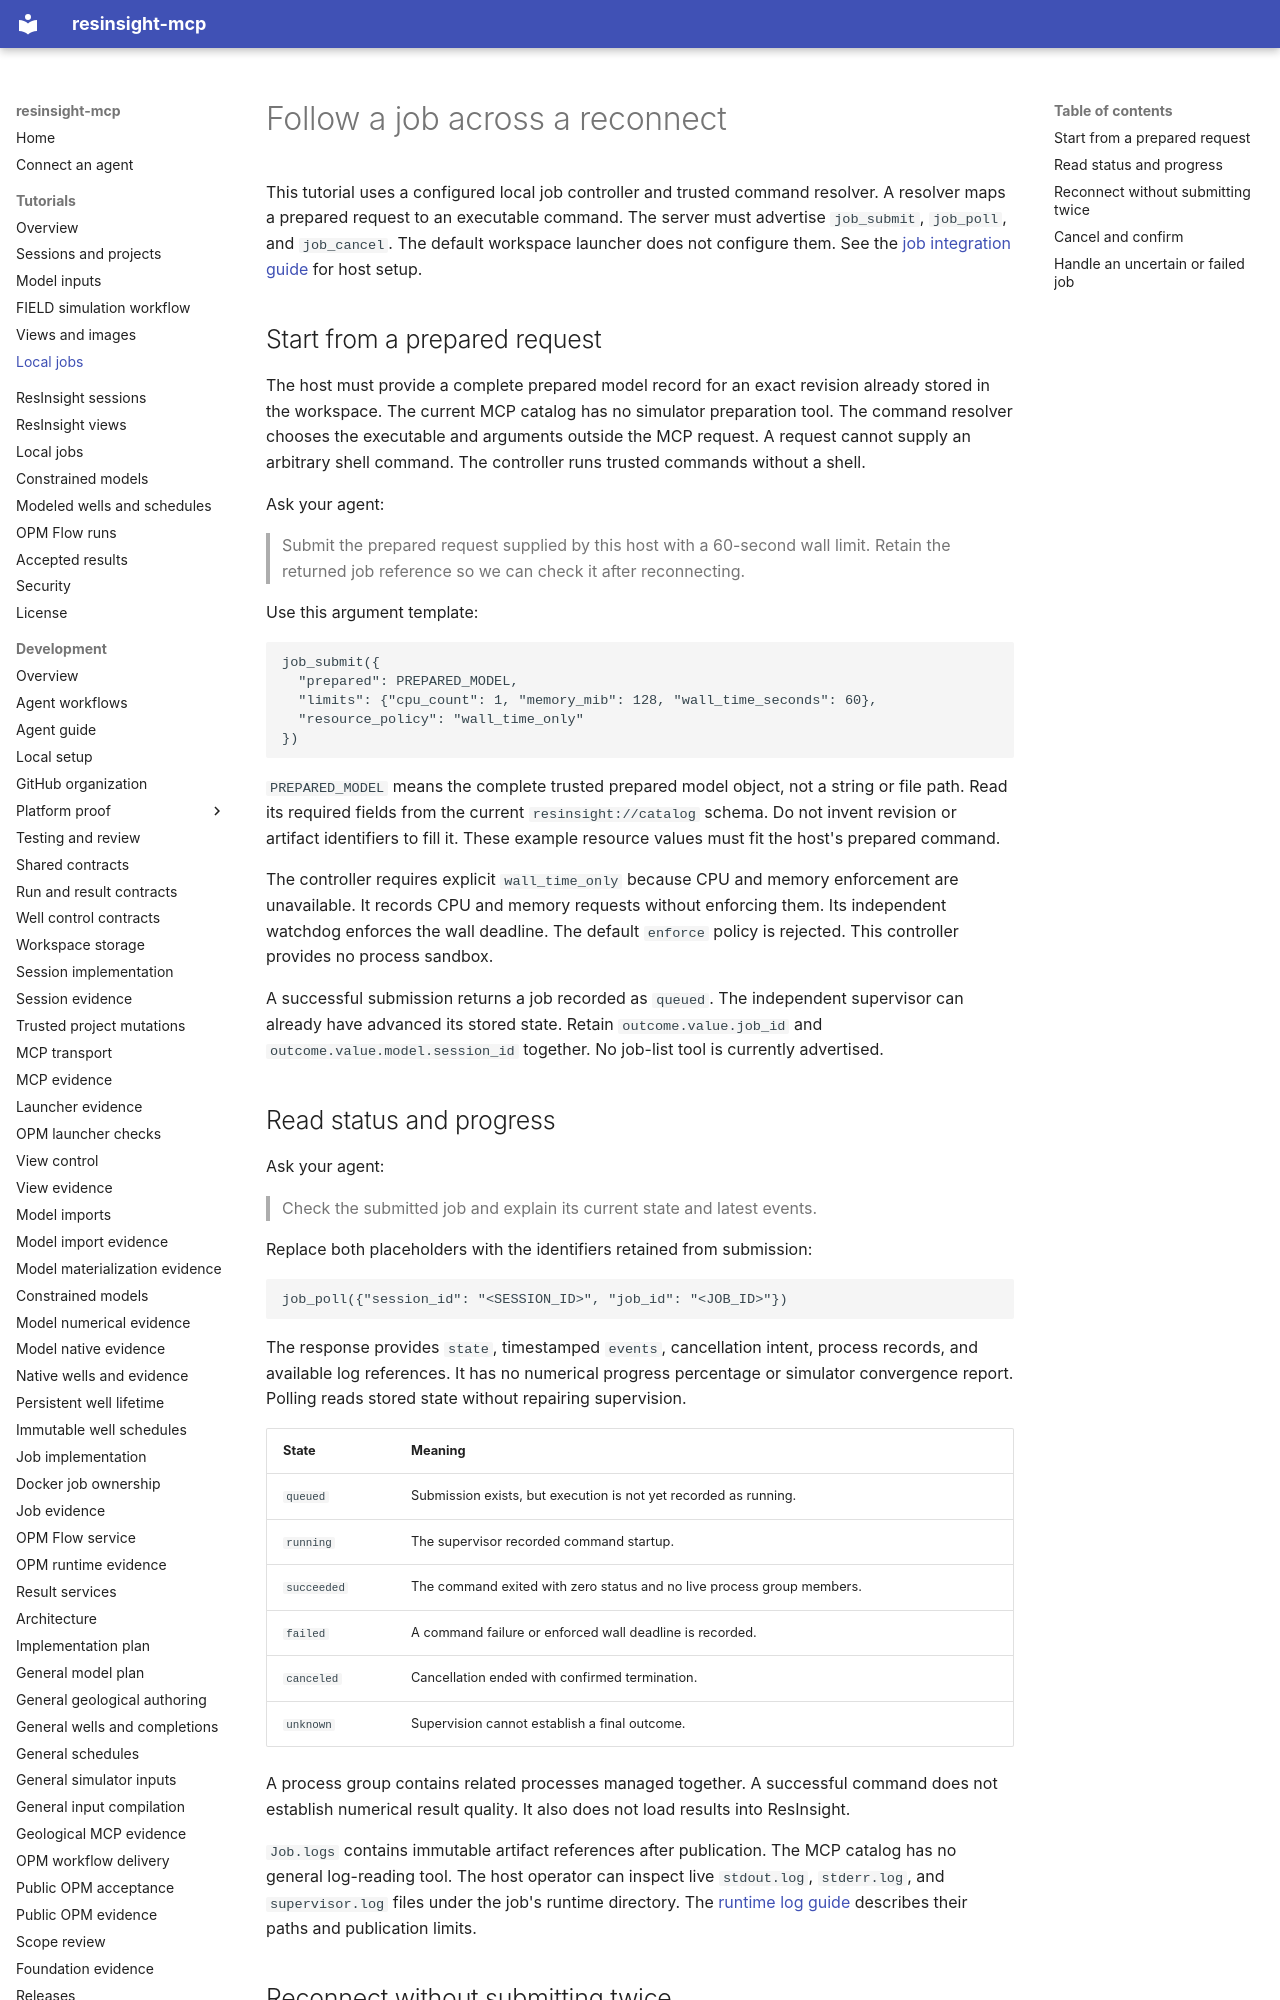

repository: LukasMosser/resinsight-mcp · page: tutorials/jobs/index.html · generator: mkdocs

# Follow a job across a reconnect

This tutorial uses a configured local job controller and trusted command resolver.
A resolver maps a prepared request to an executable command.
The server must advertise `job_submit`, `job_poll`, and `job_cancel`.
The default workspace launcher does not configure them.
See the [job integration guide](../development/jobs.md) for host setup.

## Start from a prepared request

The host must provide a complete prepared model record for an exact revision already stored in the workspace.
The current MCP catalog has no simulator preparation tool.
The command resolver chooses the executable and arguments outside the MCP request.
A request cannot supply an arbitrary shell command.
The controller runs trusted commands without a shell.

Ask your agent:

> Submit the prepared request supplied by this host with a 60-second wall limit.
> Retain the returned job reference so we can check it after reconnecting.

Use this argument template:

```text
job_submit({
  "prepared": PREPARED_MODEL,
  "limits": {"cpu_count": 1, "memory_mib": 128, "wall_time_seconds": 60},
  "resource_policy": "wall_time_only"
})
```

`PREPARED_MODEL` means the complete trusted prepared model object, not a string or file path.
Read its required fields from the current `resinsight://catalog` schema.
Do not invent revision or artifact identifiers to fill it.
These example resource values must fit the host's prepared command.

The controller requires explicit `wall_time_only` because CPU and memory enforcement are unavailable.
It records CPU and memory requests without enforcing them.
Its independent watchdog enforces the wall deadline.
The default `enforce` policy is rejected.
This controller provides no process sandbox.

A successful submission returns a job recorded as `queued`.
The independent supervisor can already have advanced its stored state.
Retain `outcome.value.job_id` and `outcome.value.model.session_id` together.
No job-list tool is currently advertised.

## Read status and progress

Ask your agent:

> Check the submitted job and explain its current state and latest events.

Replace both placeholders with the identifiers retained from submission:

```text
job_poll({"session_id": "<SESSION_ID>", "job_id": "<JOB_ID>"})
```

The response provides `state`, timestamped `events`, cancellation intent, process records, and available log references.
It has no numerical progress percentage or simulator convergence report.
Polling reads stored state without repairing supervision.

| State | Meaning |
| --- | --- |
| `queued` | Submission exists, but execution is not yet recorded as running. |
| `running` | The supervisor recorded command startup. |
| `succeeded` | The command exited with zero status and no live process group members. |
| `failed` | A command failure or enforced wall deadline is recorded. |
| `canceled` | Cancellation ended with confirmed termination. |
| `unknown` | Supervision cannot establish a final outcome. |

A process group contains related processes managed together.
A successful command does not establish numerical result quality.
It also does not load results into ResInsight.

`Job.logs` contains immutable artifact references after publication.
The MCP catalog has no general log-reading tool.
The host operator can inspect live `stdout.log`, `stderr.log`, and `supervisor.log` files under the job's runtime directory.
The [runtime log guide](../development/jobs.md#logs-and-failures) describes their paths and publication limits.
